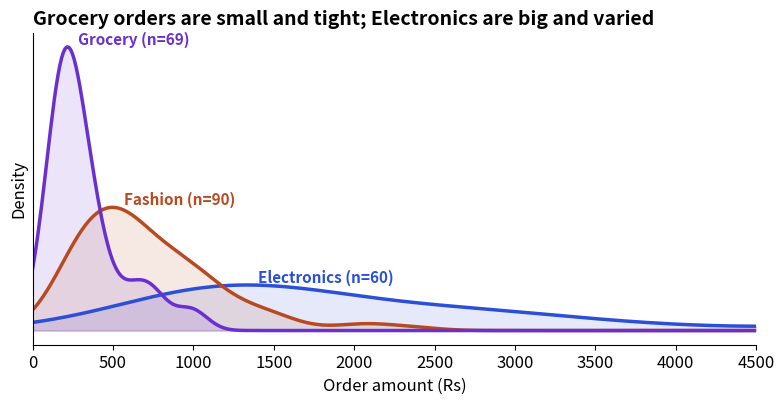

Recreate this plot in Python.
import matplotlib
matplotlib.use("Agg")
import numpy as np, pandas as pd, matplotlib.pyplot as plt
plt.rcParams.update({"figure.figsize": (8, 4.2), "figure.dpi": 110, "font.size": 12,
                     "axes.titlesize": 14, "axes.titleweight": "bold", "axes.titlelocation": "left",
                     "axes.spines.top": False, "axes.spines.right": False})
BLUE, ORANGE, TEAL, RED, PURPLE, GREY = "#2b4fd6", "#b84a22", "#357a70", "#aa2d26", "#6a2fd0", "#9a9a9a"
rng = np.random.default_rng(8)
n = 300
category = rng.choice(["Electronics", "Home", "Fashion", "Grocery"], n, p=[0.2, 0.25, 0.3, 0.25])
mu = pd.Series({"Electronics": 7.4, "Home": 6.8, "Fashion": 6.4, "Grocery": 5.6})[category].to_numpy()
orders = pd.DataFrame({
    "date": pd.Timestamp("2025-01-01") + pd.to_timedelta(rng.integers(0, 180, n), unit="D"),
    "city": rng.choice(["Delhi", "Mumbai", "Pune"], n, p=[0.40, 0.35, 0.25]),
    "category": category,
    "channel": rng.choice(["App", "Web"], n, p=[0.6, 0.4]),
    "amount": np.round(rng.lognormal(mu, 0.6)).astype(int)})
from scipy.stats import gaussian_kde
grid = np.linspace(0, 4500, 400)
colors = {"Electronics": BLUE, "Fashion": ORANGE, "Grocery": PURPLE}
fig, ax = plt.subplots()
for cat, color in colors.items():
    x = orders.loc[orders["category"] == cat, "amount"].to_numpy()
    dens = gaussian_kde(x)(grid)
    ax.plot(grid, dens, color=color, lw=2.5)
    ax.fill_between(grid, dens, color=color, alpha=0.12)
    peak_x = grid[dens.argmax()]
    ax.text(peak_x + 70, dens.max(), f"{cat} (n={len(x)})", color=color, va="bottom", fontweight="bold", fontsize=11)
    print(f"{cat:<12} n={len(x):>3}  median={np.median(x):>6.0f}  curve peaks near Rs {peak_x:.0f}")
ax.set_xlabel("Order amount (Rs)"); ax.set_ylabel("Density"); ax.set_yticks([])
ax.set_title("Grocery orders are small and tight; Electronics are big and varied")
ax.set_xlim(0, 4500)
fig.tight_layout()
fig.savefig("ch08v_kde.png", dpi=110)
print("saved")
